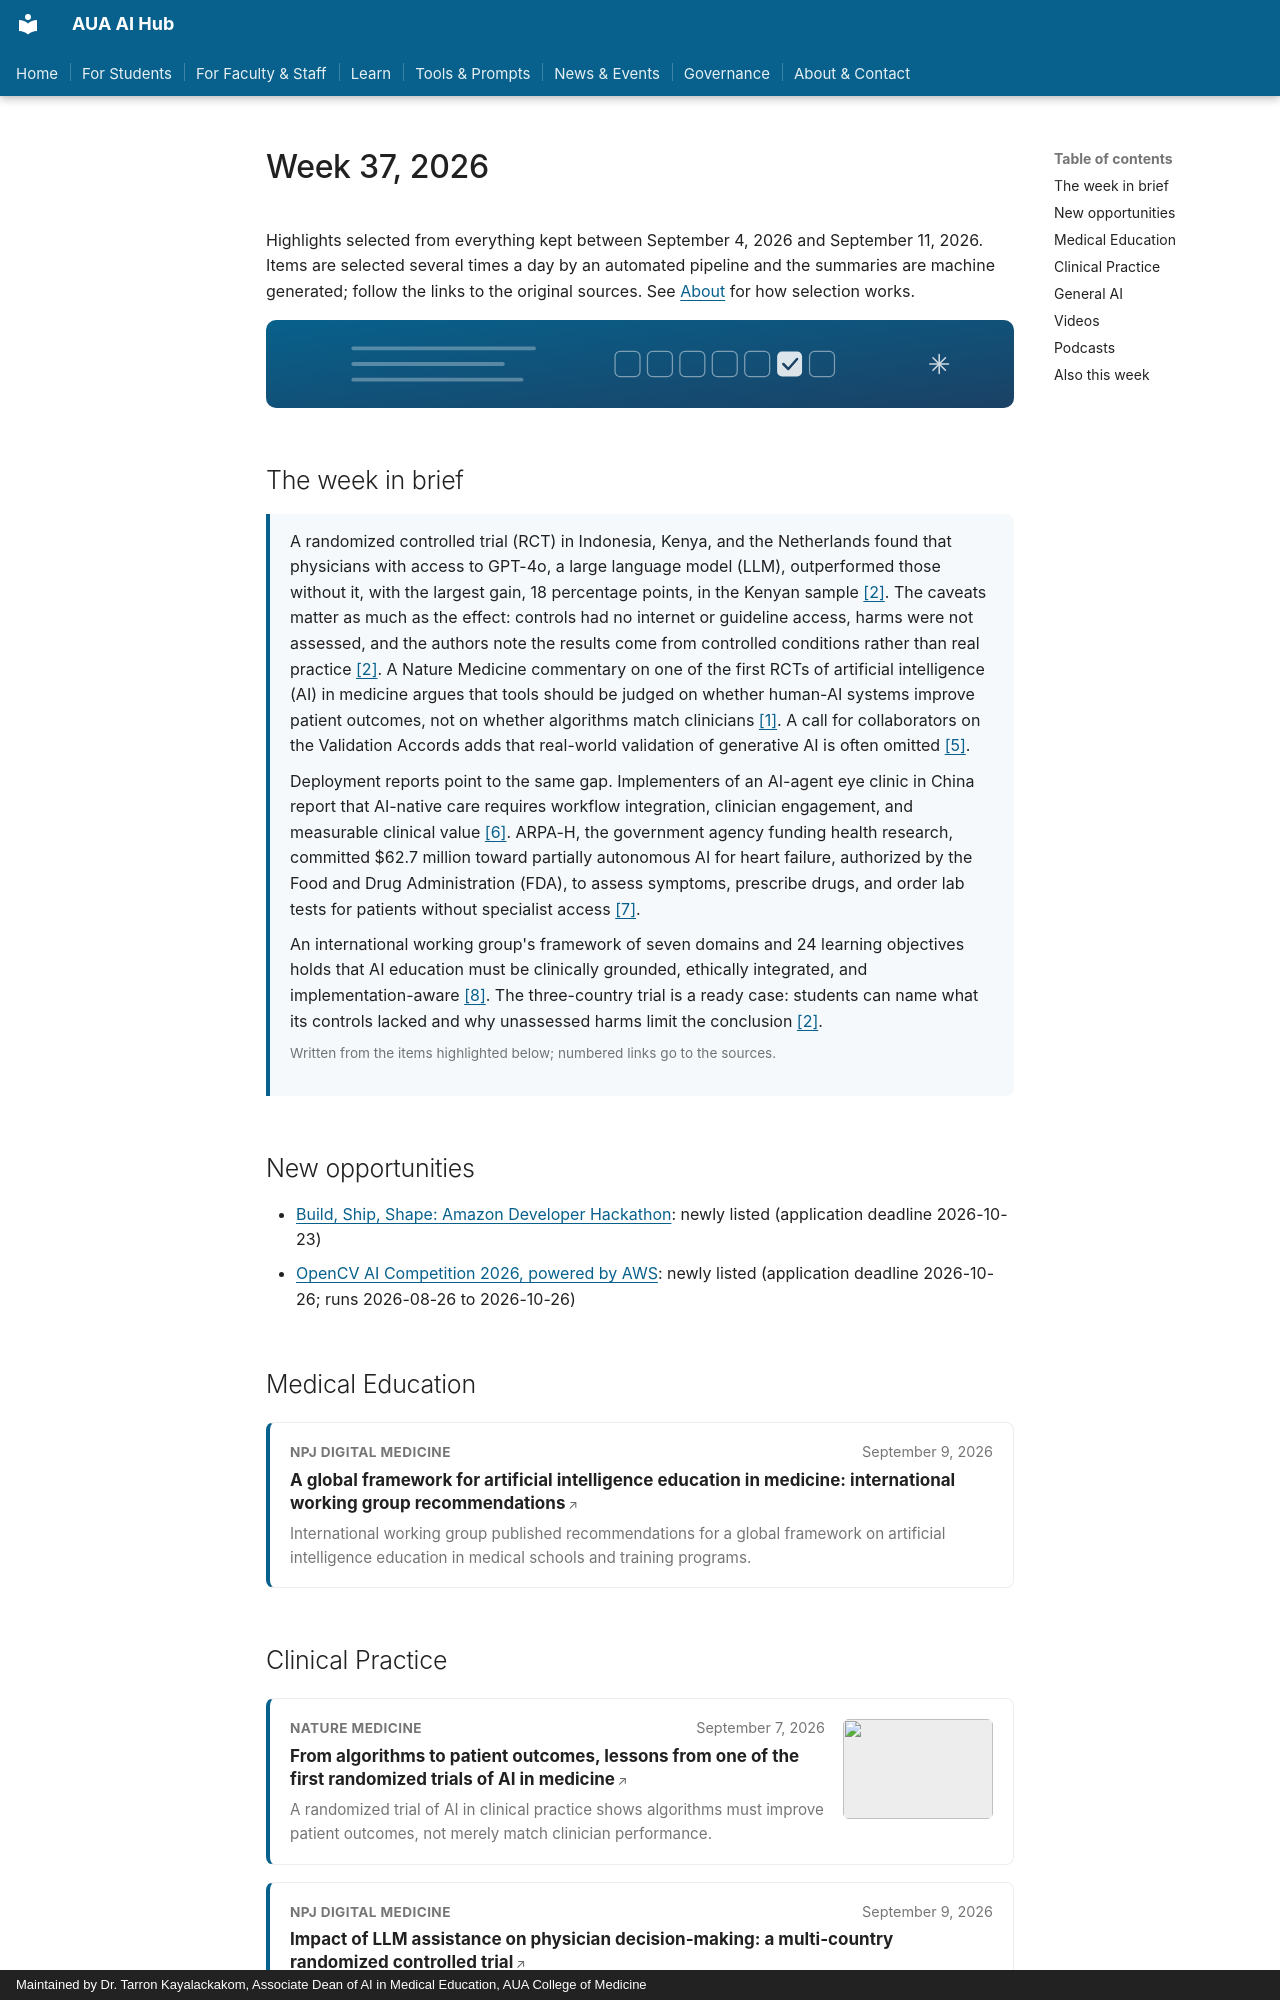

repository: TarronKayAUA/aua-ai-hub · page: news/archive/2026-w37/index.html · generator: mkdocs · copyright: Maintained by Dr. Tarron Kayalackakom, Associate Dean of AI in Medical Education, AUA College of Medicine

---
comments: true
---

<!-- GENERATED by scripts/aggregate.py. Do not hand-edit; changes will be overwritten by the next pipeline run. -->

# Week 37, 2026

Highlights selected from everything kept between September 4, 2026 and September 11, 2026. Items are selected several times a day by an automated pipeline and the summaries are machine generated; follow the links to the original sources. See [About](../../about.md) for how selection works.

<img class="section-banner" src="../../../assets/section-digest.svg" alt="">

## The week in brief

<div class="section-brief">
<p>A randomized controlled trial (RCT) in Indonesia, Kenya, and the Netherlands found that physicians with access to GPT-4o, a large language model (LLM), outperformed those without it, with the largest gain, 18 percentage points, in the Kenyan sample <a href="https://www.nature.com/articles/s41746-026-03111-5">[2]</a>. The caveats matter as much as the effect: controls had no internet or guideline access, harms were not assessed, and the authors note the results come from controlled conditions rather than real practice <a href="https://www.nature.com/articles/s41746-026-03111-5">[2]</a>. A Nature Medicine commentary on one of the first RCTs of artificial intelligence (AI) in medicine argues that tools should be judged on whether human-AI systems improve patient outcomes, not on whether algorithms match clinicians <a href="https://www.nature.com/articles/s41591-026-04633-x">[1]</a>. A call for collaborators on the Validation Accords adds that real-world validation of generative AI is often omitted <a href="https://www.nature.com/articles/s41591-026-04647-5">[5]</a>.</p>
<p>Deployment reports point to the same gap. Implementers of an AI-agent eye clinic in China report that AI-native care requires workflow integration, clinician engagement, and measurable clinical value <a href="https://www.nature.com/articles/s41591-026-04631-z">[6]</a>. ARPA-H, the government agency funding health research, committed $62.7 million toward partially autonomous AI for heart failure, authorized by the Food and Drug Administration (FDA), to assess symptoms, prescribe drugs, and order lab tests for patients without specialist access <a href="https://www.statnews.com/2026/09/09/arpa-h-advocate-program-autonomous-ai-bots-for-heart-failure">[7]</a>.</p>
<p>An international working group&#x27;s framework of seven domains and 24 learning objectives holds that AI education must be clinically grounded, ethically integrated, and implementation-aware <a href="https://www.nature.com/articles/s41746-026-03197-x">[8]</a>. The three-country trial is a ready case: students can name what its controls lacked and why unassessed harms limit the conclusion <a href="https://www.nature.com/articles/s41746-026-03111-5">[2]</a>.</p>
<p class="section-brief-date">Written from the items highlighted below; numbered links go to the sources.</p>
</div>

## New opportunities

- [Build, Ship, Shape: Amazon Developer Hackathon](https://amazonappdev2026.devpost.com/): newly listed (application deadline 2026-10-23)
- [OpenCV AI Competition 2026, powered by AWS](https://opencv26.devpost.com/): newly listed (application deadline 2026-10-26; runs 2026-08-26 to 2026-10-26)

## Medical Education

<div class="news-list">
<div class="news-card" data-topic="teaching-and-curriculum">
  <div class="news-card-body">
    <div class="news-card-head"><span class="source-chip">npj Digital Medicine</span><span class="news-card-date">September 9, 2026</span></div>
    <a class="news-card-title" href="https://www.nature.com/articles/s41746-026-03197-x">A global framework for artificial intelligence education in medicine: international working group recommendations</a>
    <p class="news-card-summary">International working group published recommendations for a global framework on artificial intelligence education in medical schools and training programs.</p>
  </div>
</div>
</div>
